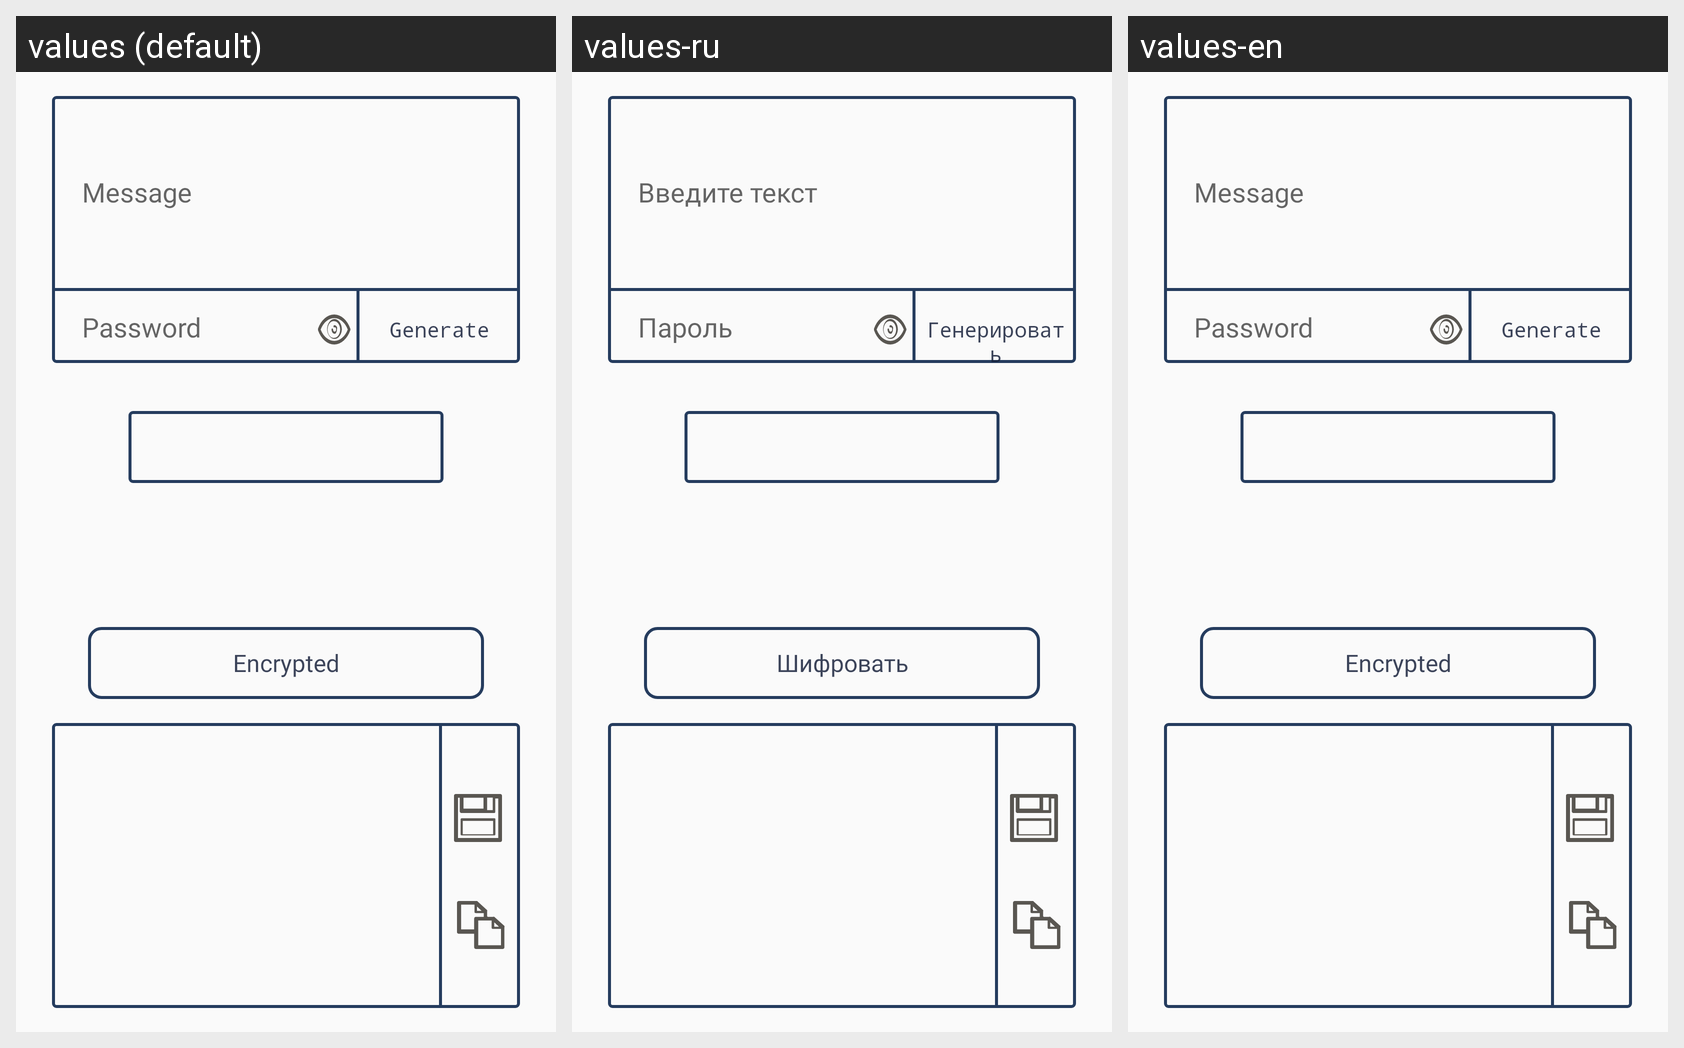

The same Android screen rendered under several of its app's locales, left to right. List the strings drawn on it with the default value and each locale's translation.
Android screen res/layout/content_message.xml rendered under 3 locales, left to right: values (default), values-ru, values-en. Device: Nexus 5 (rendered at 1080×1920; each locale shown at half size, 540×960, under a caption strip naming it); theme AppTheme.
Strings drawn on this screen, with the default value and each locale's value (text and hints the layout hard-codes, and strings that could not be matched under every locale, appear in the picture but are not listed):

encrypted
  values: Encrypted
  values-ru: Шифровать
  values-en: Encrypted

message
  values: Message
  values-ru: Введите текст
  values-en: Message

password
  values: Password
  values-ru: Пароль
  values-en: Password

generate
  values: Generate
  values-ru: Генерировать
  values-en: Generate
